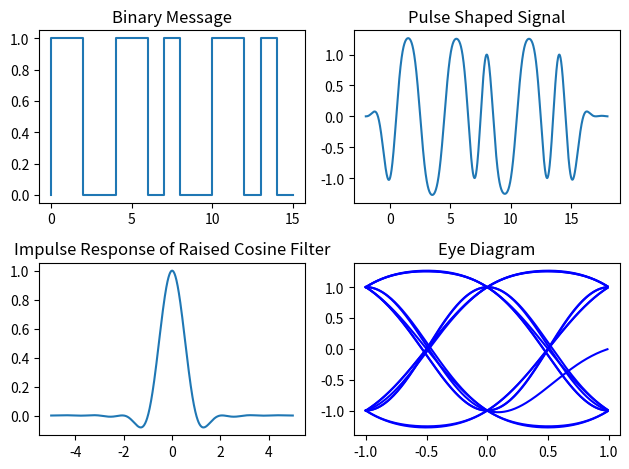

Recreate this plot in Python.
import numpy as np
import matplotlib.pyplot as plt

T = 1
Fs = 100
rolloff = 0.7
def g(t):
    return np.sinc(t) * np.cos(np.pi * rolloff * t)/(1 - (2 * rolloff * t)**2)
binary_sequence = [0,1,1,0,0,1,1,0,1,0,0,1,1,0,1,0]
j = np.array(binary_sequence) * 2 -1

t = np.arange(-2 *T, (len(j) + 2) * T, 1 /Fs)
y = sum(j[k] * g(t-k*T) for k in range(len(j)))

fig, ax = plt.subplots(2,2)

ax[0][1].plot(t,y)
ax[0][1].set_title("Pulse Shaped Signal")

x = np.arange(-T, T, 1/Fs)
for i in range(2 * Fs, len(y) - 3* Fs, Fs):
    ax[1][1].plot(x, y[i:i+2*Fs], 'blue')
ax[1][1].set_title("Eye Diagram")

ax[0][0].step(np.arange(len(binary_sequence)), binary_sequence)
ax[0][0].set_title("Binary Message")

t = np.arange(-5, 5 , 0.01)
ax[1][0].plot(t, g(t))
ax[1][0].set_title("Impulse Response of Raised Cosine Filter")

plt.tight_layout()
plt.show()
